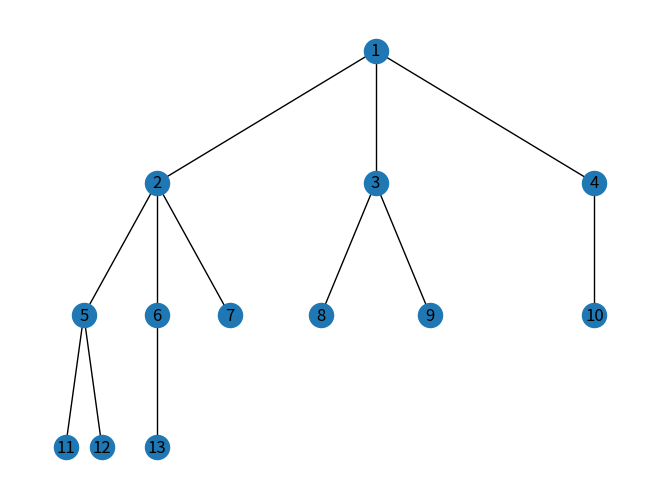

Recreate this plot in Python.
import networkx as nx
import random

    
def hierarchy_pos(G, root=None, width=1., vert_gap = 0.2, vert_loc = 0, xcenter = 0.5):

    '''
    From Joel's answer at https://stackoverflow.com/a/29597209/2966723.  
    Licensed under Creative Commons Attribution-Share Alike 
    
    If the graph is a tree this will return the positions to plot this in a 
    hierarchical layout.
    
    G: the graph (must be a tree)
    
    root: the root node of current branch 
    - if the tree is directed and this is not given, 
      the root will be found and used
    - if the tree is directed and this is given, then 
      the positions will be just for the descendants of this node.
    - if the tree is undirected and not given, 
      then a random choice will be used.
    
    width: horizontal space allocated for this branch - avoids overlap with other branches
    
    vert_gap: gap between levels of hierarchy
    
    vert_loc: vertical location of root
    
    xcenter: horizontal location of root
    '''
    if not nx.is_tree(G):
        raise TypeError('cannot use hierarchy_pos on a graph that is not a tree')

    if root is None:
        if isinstance(G, nx.DiGraph):
            root = next(iter(nx.topological_sort(G)))  #allows back compatibility with nx version 1.11
        else:
            root = random.choice(list(G.nodes))

    def _hierarchy_pos(G, root, width=1., vert_gap = 0.2, vert_loc = 0, xcenter = 0.5, pos = None, parent = None):
        '''
        see hierarchy_pos docstring for most arguments

        pos: a dict saying where all nodes go if they have been assigned
        parent: parent of this branch. - only affects it if non-directed

        '''
    
        if pos is None:
            pos = {root:(xcenter,vert_loc)}
        else:
            pos[root] = (xcenter, vert_loc)
        children = list(G.neighbors(root))
        if not isinstance(G, nx.DiGraph) and parent is not None:
            children.remove(parent)  
        if len(children)!=0:
            dx = width/len(children) 
            nextx = xcenter - width/2 - dx/2
            for child in children:
                nextx += dx
                pos = _hierarchy_pos(G,child, width = dx, vert_gap = vert_gap, 
                                    vert_loc = vert_loc-vert_gap, xcenter=nextx,
                                    pos=pos, parent = root)
        return pos

            
    return _hierarchy_pos(G, root, width, vert_gap, vert_loc, xcenter)

import matplotlib.pyplot as plt
import networkx as nx
G=nx.Graph()
G.add_edges_from([(1,2), (1,3), (1,4), (2,5), (2,6), (2,7), (3,8), (3,9), (4,10),
                  (5,11), (5,12), (6,13)])
pos = hierarchy_pos(G,1)    
nx.draw(G, pos=pos, with_labels=True)
plt.savefig('hierarchy.png')
